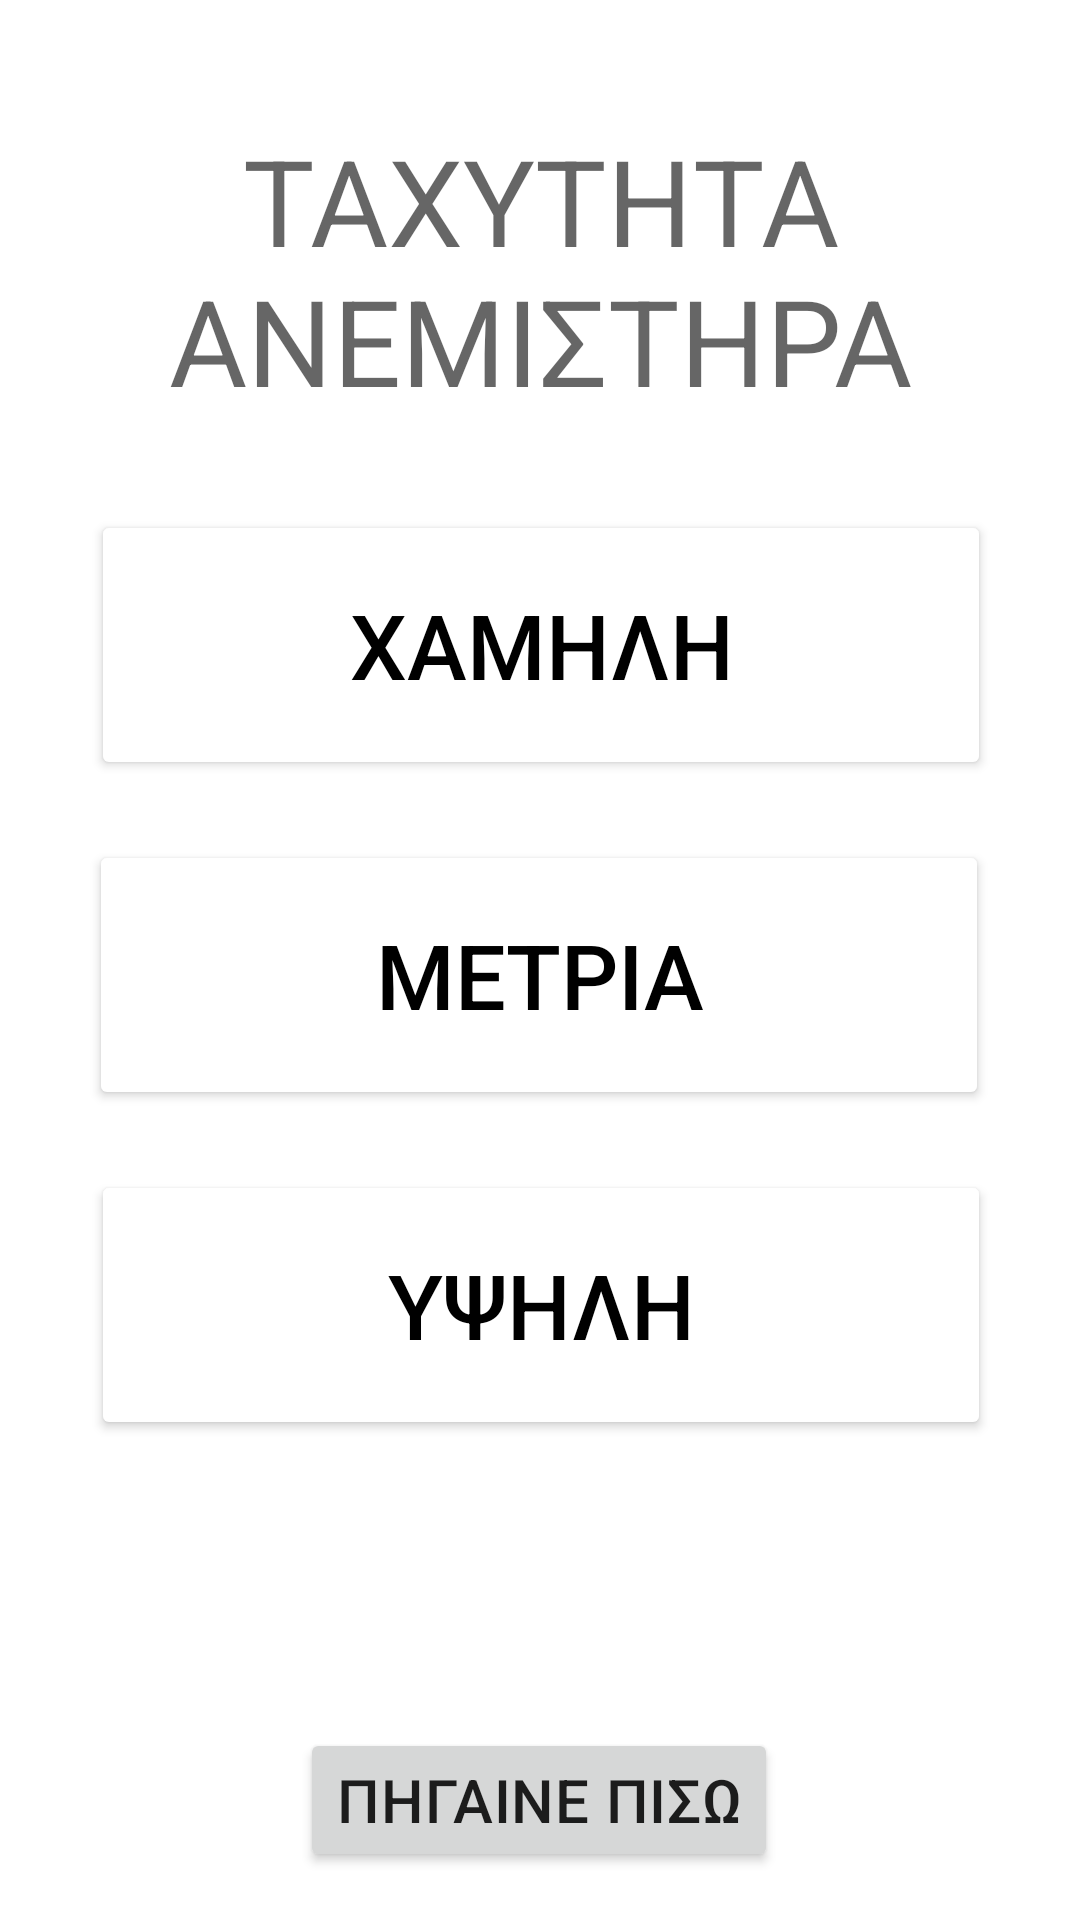

This screen was rendered from an Android layout file. Write that file and the resources it references.
<!-- AndroidManifest.xml: application theme AppTheme -->
<!-- res/layout/activity_option_fan_speed.xml -->
<?xml version="1.0" encoding="utf-8"?>
<androidx.constraintlayout.widget.ConstraintLayout xmlns:android="http://schemas.android.com/apk/res/android"
    xmlns:app="http://schemas.android.com/apk/res-auto"
    xmlns:tools="http://schemas.android.com/tools"
    android:layout_width="match_parent"
    android:layout_height="match_parent"
    tools:context=".views.options.OptionFanSpeedActivity">

    <TextView
        android:id="@+id/temperatureText"
        android:layout_width="wrap_content"
        android:layout_height="wrap_content"
        android:layout_marginTop="40dp"
        android:gravity="center"
        android:text="ΤΑΧΥΤΗΤΑ ΑΝΕΜΙΣΤΗΡΑ"
        android:textAppearance="@style/TextAppearance.MaterialComponents.Headline3"
        android:textSize="40sp"
        app:layout_constraintEnd_toEndOf="parent"
        app:layout_constraintHorizontal_bias="0.0"
        app:layout_constraintStart_toStartOf="parent"
        app:layout_constraintTop_toTopOf="parent" />


    <Button
        android:id="@+id/lowBtn"
        android:layout_width="300dp"
        android:layout_height="90dp"
        android:layout_marginTop="30dp"
        android:backgroundTint="#FFFFFF"
        android:text="ΧΑΜΗΛΗ"
        android:textColor="#000000"
        android:textSize="30sp"
        app:layout_constraintEnd_toEndOf="parent"
        app:layout_constraintHorizontal_bias="0.504"
        app:layout_constraintStart_toStartOf="parent"
        app:layout_constraintTop_toBottomOf="@+id/temperatureText"
        app:strokeWidth="3dp" />

    <Button
        android:id="@+id/midBtn"
        android:layout_width="300dp"
        android:layout_height="90dp"
        android:layout_marginTop="20dp"
        android:backgroundTint="#FFFFFF"
        android:text="ΜΕΤΡΙΑ"
        android:textColor="#000000"
        android:textSize="30sp"
        app:layout_constraintEnd_toEndOf="parent"
        app:layout_constraintHorizontal_bias="0.495"
        app:layout_constraintStart_toStartOf="parent"
        app:layout_constraintTop_toBottomOf="@+id/lowBtn"
        app:strokeWidth="3dp" />

    <Button
        android:id="@+id/highBtn"
        android:layout_width="300dp"
        android:layout_height="90dp"
        android:layout_marginTop="20dp"
        android:backgroundTint="#FFFFFF"
        android:text="ΥΨΗΛΗ"
        android:textColor="#000000"
        android:textSize="30sp"
        app:layout_constraintEnd_toEndOf="parent"
        app:layout_constraintHorizontal_bias="0.504"
        app:layout_constraintStart_toStartOf="parent"
        app:layout_constraintTop_toBottomOf="@+id/midBtn"
        app:strokeWidth="3dp" />

    <Button
        android:id="@+id/optBackButton"
        android:layout_width="wrap_content"
        android:layout_height="wrap_content"
        android:layout_marginBottom="@dimen/back_button_bottom_margin"
        android:text="@string/back"
        android:textAppearance="@style/TextAppearance.MaterialComponents.Headline6"
        app:layout_constraintBottom_toBottomOf="parent"
        app:layout_constraintEnd_toEndOf="parent"
        app:layout_constraintHorizontal_bias="0.498"
        app:layout_constraintStart_toStartOf="parent" />
</androidx.constraintlayout.widget.ConstraintLayout>
<!-- resources referenced by this layout -->
<resources>
  <dimen name="back_button_bottom_margin">16dp</dimen>
  <string name="back">ΠΗΓΑΙΝΕ ΠΙΣΩ</string>
  <style name="AppTheme" parent="Theme.MaterialComponents.Light">
              
              <item name="colorPrimary">@color/colorPrimary</item>
              <item name="colorPrimaryDark">@color/colorPrimaryDark</item>
              <item name="colorAccent">@color/colorAccent</item>
          </style>
  <color name="colorPrimary">#29b6f6</color>
  <color name="colorPrimaryDark">#0086c3</color>
  <color name="colorAccent">#73e8ff</color>
</resources>
